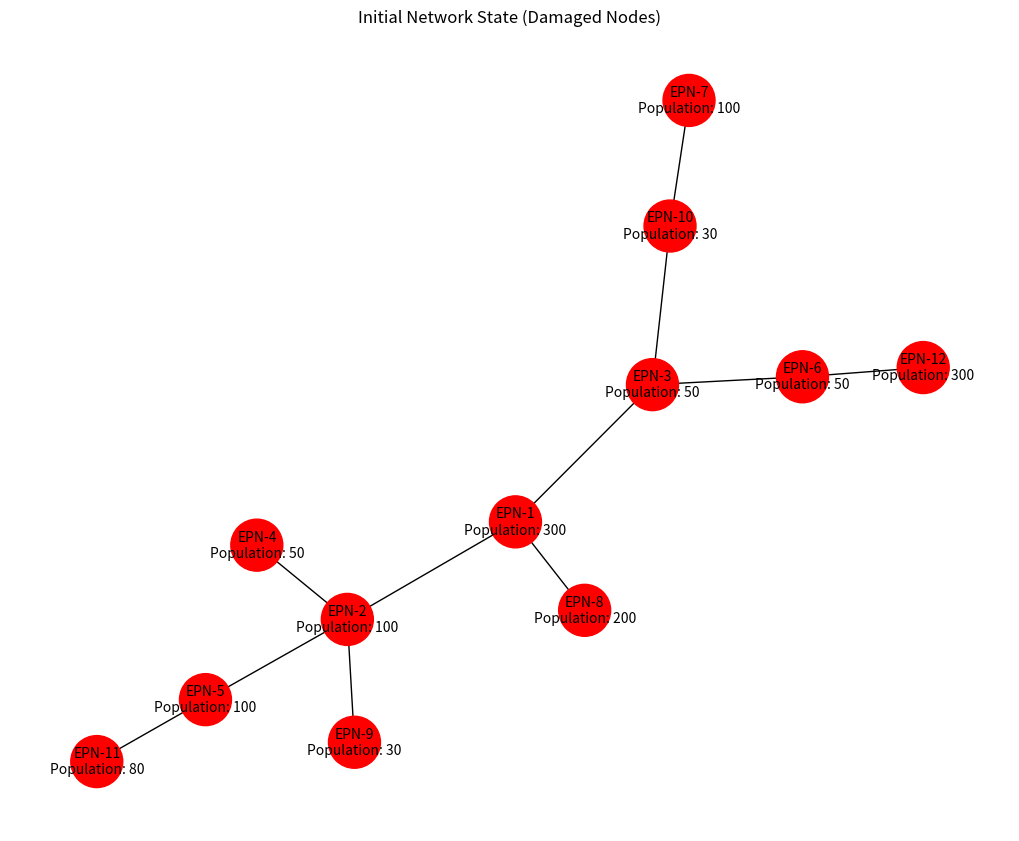
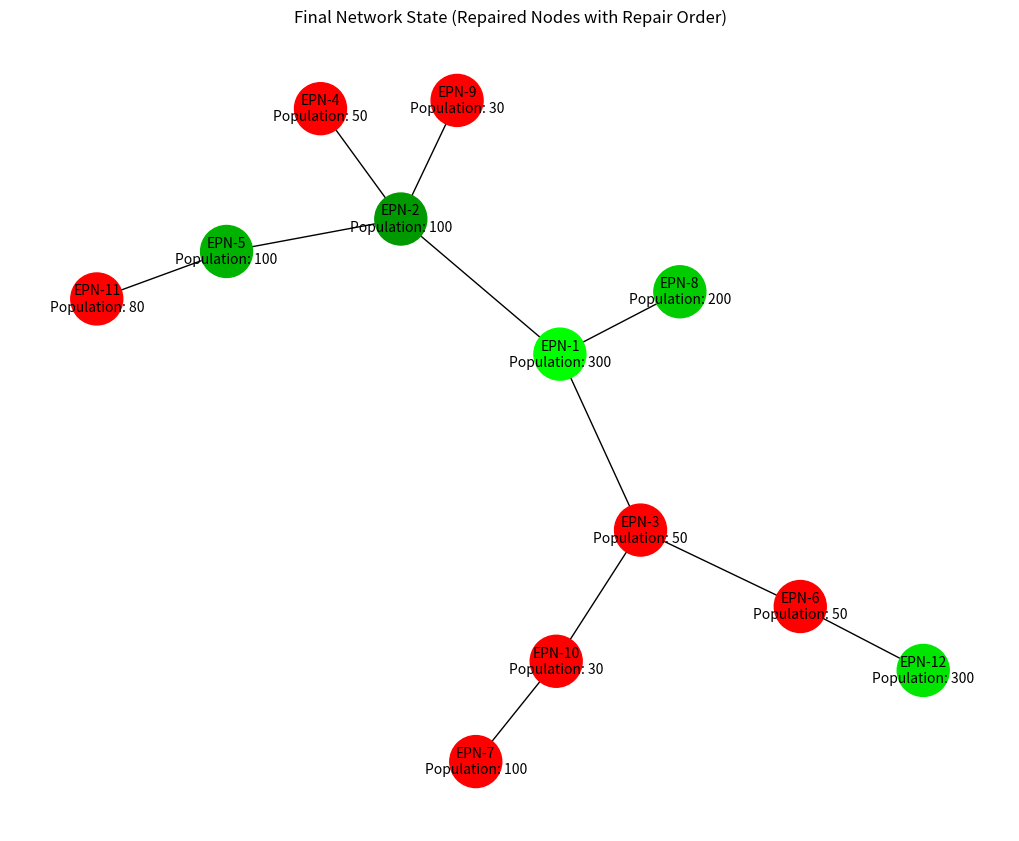

Python code for these plots, in order:
import numpy as np
import networkx as nx
import matplotlib.pyplot as plt
import logging
import random

# Set up logging
logging.basicConfig(level=logging.INFO)

# Define DamagedNode class with population attribute
class DamagedNode:
    def __init__(self, name, damage_state, repair_time, importance, population_served):
        self.name = name
        self.damage_state = damage_state
        self.base_repair_time = repair_time
        self.repair_time = repair_time  # Set initial repair time to base repair time
        self.importance = importance
        self.population_served = population_served

# Define EPNNetwork class with stochastic elements
class EPNNetwork:
    def __init__(self):
        self.graph = nx.Graph()

    def add_node(self, node):
        # Ensure every node has a 'repair_time' attribute set to its base value
        self.graph.add_node(node.name, 
                            damage_state=node.damage_state, 
                            base_repair_time=node.repair_time, 
                            repair_time=node.repair_time, 
                            importance=node.importance, 
                            population_served=node.population_served,
                            repaired=False)

    def add_edge(self, node1_name, node2_name):
        self.graph.add_edge(node1_name, node2_name)

    def apply_random_failure_delay(self, node_name):
        # Apply a random delay to the repair time of a node
        delay_factor = random.uniform(0.8, 1.5)  # Delay factor between 80% and 150% of base time
        self.graph.nodes[node_name]['repair_time'] = self.graph.nodes[node_name]['base_repair_time'] * delay_factor

    def propagate_damage(self, node_name, damage_probability=0.2):
        # Propagate damage to neighboring nodes with a certain probability
        for neighbor in self.graph.neighbors(node_name):
            # Skip if neighbor is already permanently repaired
            if self.graph.nodes[neighbor]['damage_state'] == "damaged" or self.graph.nodes[neighbor].get('repaired', False):
                continue
            if random.random() < damage_probability:
                self.graph.nodes[neighbor]['damage_state'] = "damaged"
                logging.info(f"Damage propagated to {neighbor} due to failure at {node_name}")

# Base heuristic prioritizing important nodes
def base_heuristic(network, available_resources):
    damaged_nodes = [node for node, data in network.graph.nodes(data=True) if data['damage_state'] == "damaged"]
    damaged_nodes.sort(key=lambda x: network.graph.nodes[x]['importance'], reverse=True)
    return damaged_nodes[:available_resources]

# Rollout algorithm with probabilistic repair and cascading failure
def rollout_algorithm(network, available_resources, steps=5):
    actions = []
    total_restoration_time = 0
    total_population_restored = 0

    for t in range(steps):
        action = base_heuristic(network, available_resources)
        if not action:
            break
        
        logging.info(f"Attempting to repair nodes: {action}")

        min_cost = float('inf')
        best_action = []
        for node in action:
            # Check if node has already been permanently repaired to avoid repeat repairs
            if network.graph.nodes[node].get('repaired', False):
                continue

            # Apply random repair delay and attempt probabilistic repair
            network.apply_random_failure_delay(node)
            repair_time = network.graph.nodes[node]['repair_time']
            
            # Simulate probabilistic repair outcome (80% chance of success)
            success_probability = 0.8
            if random.random() < success_probability:
                network.graph.nodes[node]['damage_state'] = "repaired"  # Simulate repair
                cost = calculate_cost_to_go(network)
                network.graph.nodes[node]['damage_state'] = "damaged"  # Revert state after simulation

                if cost < min_cost:
                    min_cost = cost
                    best_action = [node]
            else:
                logging.info(f"Repair on {node} failed due to probabilistic outcome.")

        # Apply best action and update states
        for node in best_action:
            network.graph.nodes[node]['damage_state'] = "repaired"
            network.graph.nodes[node]['repaired'] = True  # Mark node as permanently repaired
            actions.append(node)
            total_restoration_time += network.graph.nodes[node]['repair_time']
            total_population_restored += network.graph.nodes[node]['population_served']

            # Propagate damage to neighbors
            network.propagate_damage(node)

        logging.info(f"Repaired Nodes: {best_action}")
        logging.info(f"Total Restoration Time after this step: {total_restoration_time:.2f} days")
        logging.info(f"Total Population Restored after this step: {total_population_restored}")

    return actions, total_restoration_time, total_population_restored

# Approximate cost-to-go function based on repair time and importance
def calculate_cost_to_go(network):
    total_cost = 0
    for node, data in network.graph.nodes(data=True):
        if data['damage_state'] == "damaged":
            total_cost += data['repair_time'] * (10 - data['importance'])
            # Add penalty for each damaged neighbor
            neighbors = list(network.graph.neighbors(node))
            for neighbor in neighbors:
                if network.graph.nodes[neighbor]['damage_state'] == "damaged":
                    total_cost += 5  # Penalty for adjacent damaged nodes
    return total_cost

# Visualize the network with color intensity based on repair order
def visualize_network(network, title="Network State", repair_order=None):
    color_map = []
    if repair_order:
        for node in network.graph.nodes():
            if node in repair_order:
                # Color intensity based on repair order (earlier repairs are darker green)
                index = repair_order.index(node)
                intensity = 1 - (index / len(repair_order)) * 0.5  # Lighter green for later repairs
                color_map.append((0, intensity, 0))  # RGB for varying green intensity
            else:
                # Damaged nodes are red
                color_map.append('red')
    else:
        # Default coloring if no repair order is provided
        color_map = ['green' if data['damage_state'] == "repaired" else 'red'
                     for _, data in network.graph.nodes(data=True)]
    
    pos = nx.spring_layout(network.graph)  # Layout for visual clarity
    plt.figure(figsize=(10, 8))
    nx.draw(network.graph, pos, node_color=color_map, node_size=1400, font_size=10, font_color='white')
    
    labels = {node: f"{node}\nPopulation: {data['population_served']}" for node, data in network.graph.nodes(data=True)}
    nx.draw_networkx_labels(network.graph, pos, labels=labels, font_size=10)
    
    plt.title(title)
    plt.show()

# Main function to run ADP and rollout simulation with outputs for restoration time and population restored
def simulate_recovery_with_adp():
    # Initialize network and nodes
    network = EPNNetwork()
    nodes = [
        DamagedNode("EPN-1", "damaged", 30, 5, 300),
        DamagedNode("EPN-2", "damaged", 1, 3, 100),
        DamagedNode("EPN-3", "damaged", 1, 2, 50),
        DamagedNode("EPN-4", "damaged", 0.5, 1, 50),
        DamagedNode("EPN-5", "damaged", 1, 4, 100),
        DamagedNode("EPN-6", "damaged", 0.5, 1, 50),
        DamagedNode("EPN-7", "damaged", 1, 4, 100),
        DamagedNode("EPN-8", "damaged", 7, 5, 200),
        DamagedNode("EPN-9", "damaged", 0.5, 2, 30),
        DamagedNode("EPN-10", "damaged", 0.5, 2, 30),
        DamagedNode("EPN-11", "damaged", 3, 3, 80),
        DamagedNode("EPN-12", "damaged", 30, 5, 300),
    ]

    # Add nodes and edges to the network
    for node in nodes:
        network.add_node(node)

    network.add_edge("EPN-1", "EPN-2")
    network.add_edge("EPN-1", "EPN-3")
    network.add_edge("EPN-2", "EPN-4")
    network.add_edge("EPN-2", "EPN-5")
    network.add_edge("EPN-3", "EPN-6")
    network.add_edge("EPN-5", "EPN-11")
    network.add_edge("EPN-6", "EPN-12")
    network.add_edge("EPN-8", "EPN-1")
    network.add_edge("EPN-9", "EPN-2")
    network.add_edge("EPN-10", "EPN-3")
    network.add_edge("EPN-10", "EPN-7")

    # Display initial damaged network
    visualize_network(network, "Initial Network State (Damaged Nodes)")
    available_resources = 5
    steps = 5
    optimal_actions, final_restoration_time, total_population_restored = rollout_algorithm(network, available_resources, steps)

    # Display final repaired network with repair order
    visualize_network(network, "Final Network State (Repaired Nodes with Repair Order)", repair_order=optimal_actions)

    # Run the rollout algorithm with ADP
# Display order of repaired nodes and summary statistics
    print("Order of Repaired Nodes:", optimal_actions)
    print(f"Total Restoration Time: {final_restoration_time:.2f} days")
    print(f"Total Population Restored: {total_population_restored}")

# Run the simulation
simulate_recovery_with_adp()
